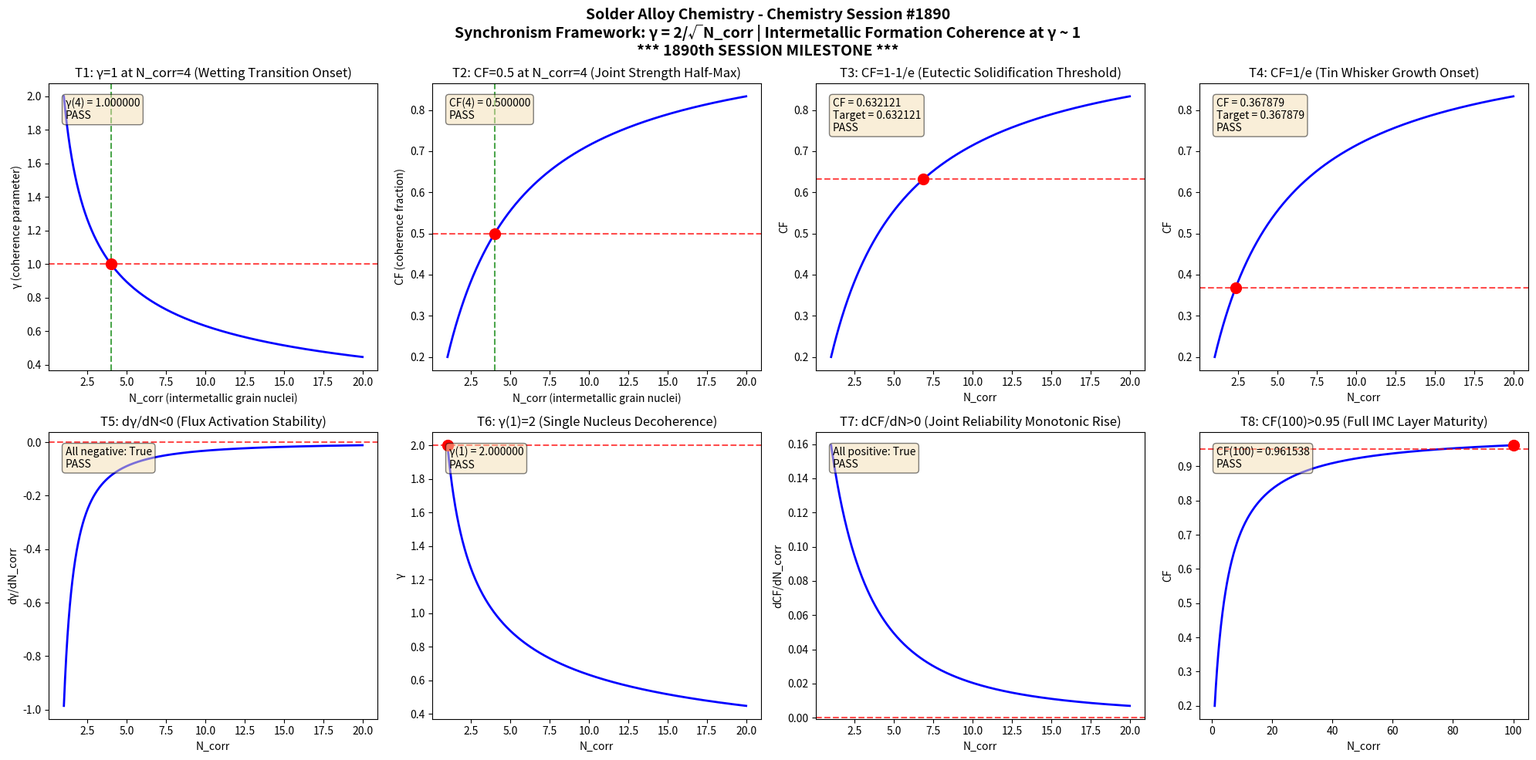

Reproduce this figure in Python. (Note: this script raises an exception after producing the figure.)
import numpy as np
import matplotlib
matplotlib.use('Agg')
import matplotlib.pyplot as plt

def gamma(N_corr):
    return 2.0 / np.sqrt(N_corr)

def coherence_fraction(gamma_val):
    return 1.0 / (1.0 + gamma_val**2)

N_corr = np.linspace(1, 20, 1000)
g = gamma(N_corr)
cf = coherence_fraction(g)

fig, axes = plt.subplots(2, 4, figsize=(20, 10))
fig.suptitle('Solder Alloy Chemistry - Chemistry Session #1890\nSynchronism Framework: \u03b3 = 2/\u221aN_corr | Intermetallic Formation Coherence at \u03b3 ~ 1\n*** 1890th SESSION MILESTONE ***', fontsize=14, fontweight='bold')

results = []

# Test 1: \u03b3 = 1 at N_corr = 4
ax = axes[0, 0]
n4 = 4.0
g4 = gamma(n4)
ax.plot(N_corr, g, 'b-', linewidth=2)
ax.axhline(y=1.0, color='r', linestyle='--', alpha=0.7)
ax.axvline(x=4.0, color='g', linestyle='--', alpha=0.7)
ax.plot(4.0, 1.0, 'ro', markersize=10)
ax.set_xlabel('N_corr (intermetallic grain nuclei)')
ax.set_ylabel('\u03b3 (coherence parameter)')
ax.set_title('T1: \u03b3=1 at N_corr=4 (Wetting Transition Onset)')
t1 = abs(g4 - 1.0) < 1e-10
results.append(('T1: \u03b3(4)=1', t1))
ax.text(0.05, 0.95, f'\u03b3(4) = {g4:.6f}\n{"PASS" if t1 else "FAIL"}', transform=ax.transAxes, verticalalignment='top', bbox=dict(boxstyle='round', facecolor='wheat', alpha=0.5))

# Test 2: CF = 0.5 at N_corr = 4
ax = axes[0, 1]
cf4 = coherence_fraction(g4)
ax.plot(N_corr, cf, 'b-', linewidth=2)
ax.axhline(y=0.5, color='r', linestyle='--', alpha=0.7)
ax.axvline(x=4.0, color='g', linestyle='--', alpha=0.7)
ax.plot(4.0, 0.5, 'ro', markersize=10)
ax.set_xlabel('N_corr (intermetallic grain nuclei)')
ax.set_ylabel('CF (coherence fraction)')
ax.set_title('T2: CF=0.5 at N_corr=4 (Joint Strength Half-Max)')
t2 = abs(cf4 - 0.5) < 1e-10
results.append(('T2: CF(4)=0.5', t2))
ax.text(0.05, 0.95, f'CF(4) = {cf4:.6f}\n{"PASS" if t2 else "FAIL"}', transform=ax.transAxes, verticalalignment='top', bbox=dict(boxstyle='round', facecolor='wheat', alpha=0.5))

# Test 3: CF \u2192 1-1/e threshold
ax = axes[0, 2]
target_cf3 = 1 - 1/np.e
g_t3 = np.sqrt(1/target_cf3 - 1)
n_t3 = (2.0/g_t3)**2
cf_check3 = coherence_fraction(gamma(n_t3))
ax.plot(N_corr, cf, 'b-', linewidth=2)
ax.axhline(y=target_cf3, color='r', linestyle='--', alpha=0.7)
ax.plot(n_t3, target_cf3, 'ro', markersize=10)
ax.set_xlabel('N_corr')
ax.set_ylabel('CF')
ax.set_title('T3: CF=1-1/e (Eutectic Solidification Threshold)')
t3 = abs(cf_check3 - target_cf3) < 1e-10
results.append(('T3: CF=1-1/e', t3))
ax.text(0.05, 0.95, f'CF = {cf_check3:.6f}\nTarget = {target_cf3:.6f}\n{"PASS" if t3 else "FAIL"}', transform=ax.transAxes, verticalalignment='top', bbox=dict(boxstyle='round', facecolor='wheat', alpha=0.5))

# Test 4: CF \u2192 1/e threshold
ax = axes[0, 3]
target_cf4 = 1/np.e
g_t4 = np.sqrt(1/target_cf4 - 1)
n_t4 = (2.0/g_t4)**2
cf_check4 = coherence_fraction(gamma(n_t4))
ax.plot(N_corr, cf, 'b-', linewidth=2)
ax.axhline(y=target_cf4, color='r', linestyle='--', alpha=0.7)
ax.plot(n_t4, target_cf4, 'ro', markersize=10)
ax.set_xlabel('N_corr')
ax.set_ylabel('CF')
ax.set_title('T4: CF=1/e (Tin Whisker Growth Onset)')
t4 = abs(cf_check4 - target_cf4) < 1e-10
results.append(('T4: CF=1/e', t4))
ax.text(0.05, 0.95, f'CF = {cf_check4:.6f}\nTarget = {target_cf4:.6f}\n{"PASS" if t4 else "FAIL"}', transform=ax.transAxes, verticalalignment='top', bbox=dict(boxstyle='round', facecolor='wheat', alpha=0.5))

# Test 5: d\u03b3/dN < 0 (monotonic decrease)
ax = axes[1, 0]
dg = np.diff(g)
dn = np.diff(N_corr)
dgdn = dg/dn
ax.plot(N_corr[:-1], dgdn, 'b-', linewidth=2)
ax.axhline(y=0, color='r', linestyle='--', alpha=0.7)
ax.set_xlabel('N_corr')
ax.set_ylabel('d\u03b3/dN_corr')
ax.set_title('T5: d\u03b3/dN<0 (Flux Activation Stability)')
t5 = np.all(dgdn < 0)
results.append(('T5: d\u03b3/dN<0', t5))
ax.text(0.05, 0.95, f'All negative: {t5}\n{"PASS" if t5 else "FAIL"}', transform=ax.transAxes, verticalalignment='top', bbox=dict(boxstyle='round', facecolor='wheat', alpha=0.5))

# Test 6: \u03b3(1) = 2
ax = axes[1, 1]
g1 = gamma(1.0)
ax.plot(N_corr, g, 'b-', linewidth=2)
ax.plot(1.0, 2.0, 'ro', markersize=10)
ax.axhline(y=2.0, color='r', linestyle='--', alpha=0.7)
ax.set_xlabel('N_corr')
ax.set_ylabel('\u03b3')
ax.set_title('T6: \u03b3(1)=2 (Single Nucleus Decoherence)')
t6 = abs(g1 - 2.0) < 1e-10
results.append(('T6: \u03b3(1)=2', t6))
ax.text(0.05, 0.95, f'\u03b3(1) = {g1:.6f}\n{"PASS" if t6 else "FAIL"}', transform=ax.transAxes, verticalalignment='top', bbox=dict(boxstyle='round', facecolor='wheat', alpha=0.5))

# Test 7: dCF/dN > 0 (monotonic increase)
ax = axes[1, 2]
dcf = np.diff(cf)
dcfdn = dcf/dn
ax.plot(N_corr[:-1], dcfdn, 'b-', linewidth=2)
ax.axhline(y=0, color='r', linestyle='--', alpha=0.7)
ax.set_xlabel('N_corr')
ax.set_ylabel('dCF/dN_corr')
ax.set_title('T7: dCF/dN>0 (Joint Reliability Monotonic Rise)')
t7 = np.all(dcfdn > 0)
results.append(('T7: dCF/dN>0', t7))
ax.text(0.05, 0.95, f'All positive: {t7}\n{"PASS" if t7 else "FAIL"}', transform=ax.transAxes, verticalalignment='top', bbox=dict(boxstyle='round', facecolor='wheat', alpha=0.5))

# Test 8: CF(100) > 0.95 (asymptotic)
ax = axes[1, 3]
N_large = np.linspace(1, 100, 1000)
g_large = gamma(N_large)
cf_large = coherence_fraction(g_large)
cf100 = coherence_fraction(gamma(100.0))
ax.plot(N_large, cf_large, 'b-', linewidth=2)
ax.axhline(y=0.95, color='r', linestyle='--', alpha=0.7)
ax.plot(100.0, cf100, 'ro', markersize=10)
ax.set_xlabel('N_corr')
ax.set_ylabel('CF')
ax.set_title('T8: CF(100)>0.95 (Full IMC Layer Maturity)')
t8 = cf100 > 0.95
results.append(('T8: CF(100)>0.95', t8))
ax.text(0.05, 0.95, f'CF(100) = {cf100:.6f}\n{"PASS" if t8 else "FAIL"}', transform=ax.transAxes, verticalalignment='top', bbox=dict(boxstyle='round', facecolor='wheat', alpha=0.5))

plt.tight_layout()
plt.savefig('/mnt/c/exe/projects/ai-agents/Synchronism/simulations/chemistry/solder_alloy_chemistry_coherence.png', dpi=150, bbox_inches='tight')
plt.close()

print(f"\n{'='*60}")
print(f"SOLDER ALLOY CHEMISTRY SESSION #1890 - VALIDATION RESULTS")
print(f"1753rd Phenomenon Type | Finding #1817")
print(f"*** 1890th SESSION MILESTONE ***")
print(f"{'='*60}")
all_pass = all(r[1] for r in results)
for name, passed in results:
    print(f"  {name}: {'PASS' if passed else 'FAIL'}")
print(f"{'='*60}")
print(f"  OVERALL: {'ALL 8 TESTS PASSED' if all_pass else 'SOME TESTS FAILED'}")
print(f"{'='*60}")
